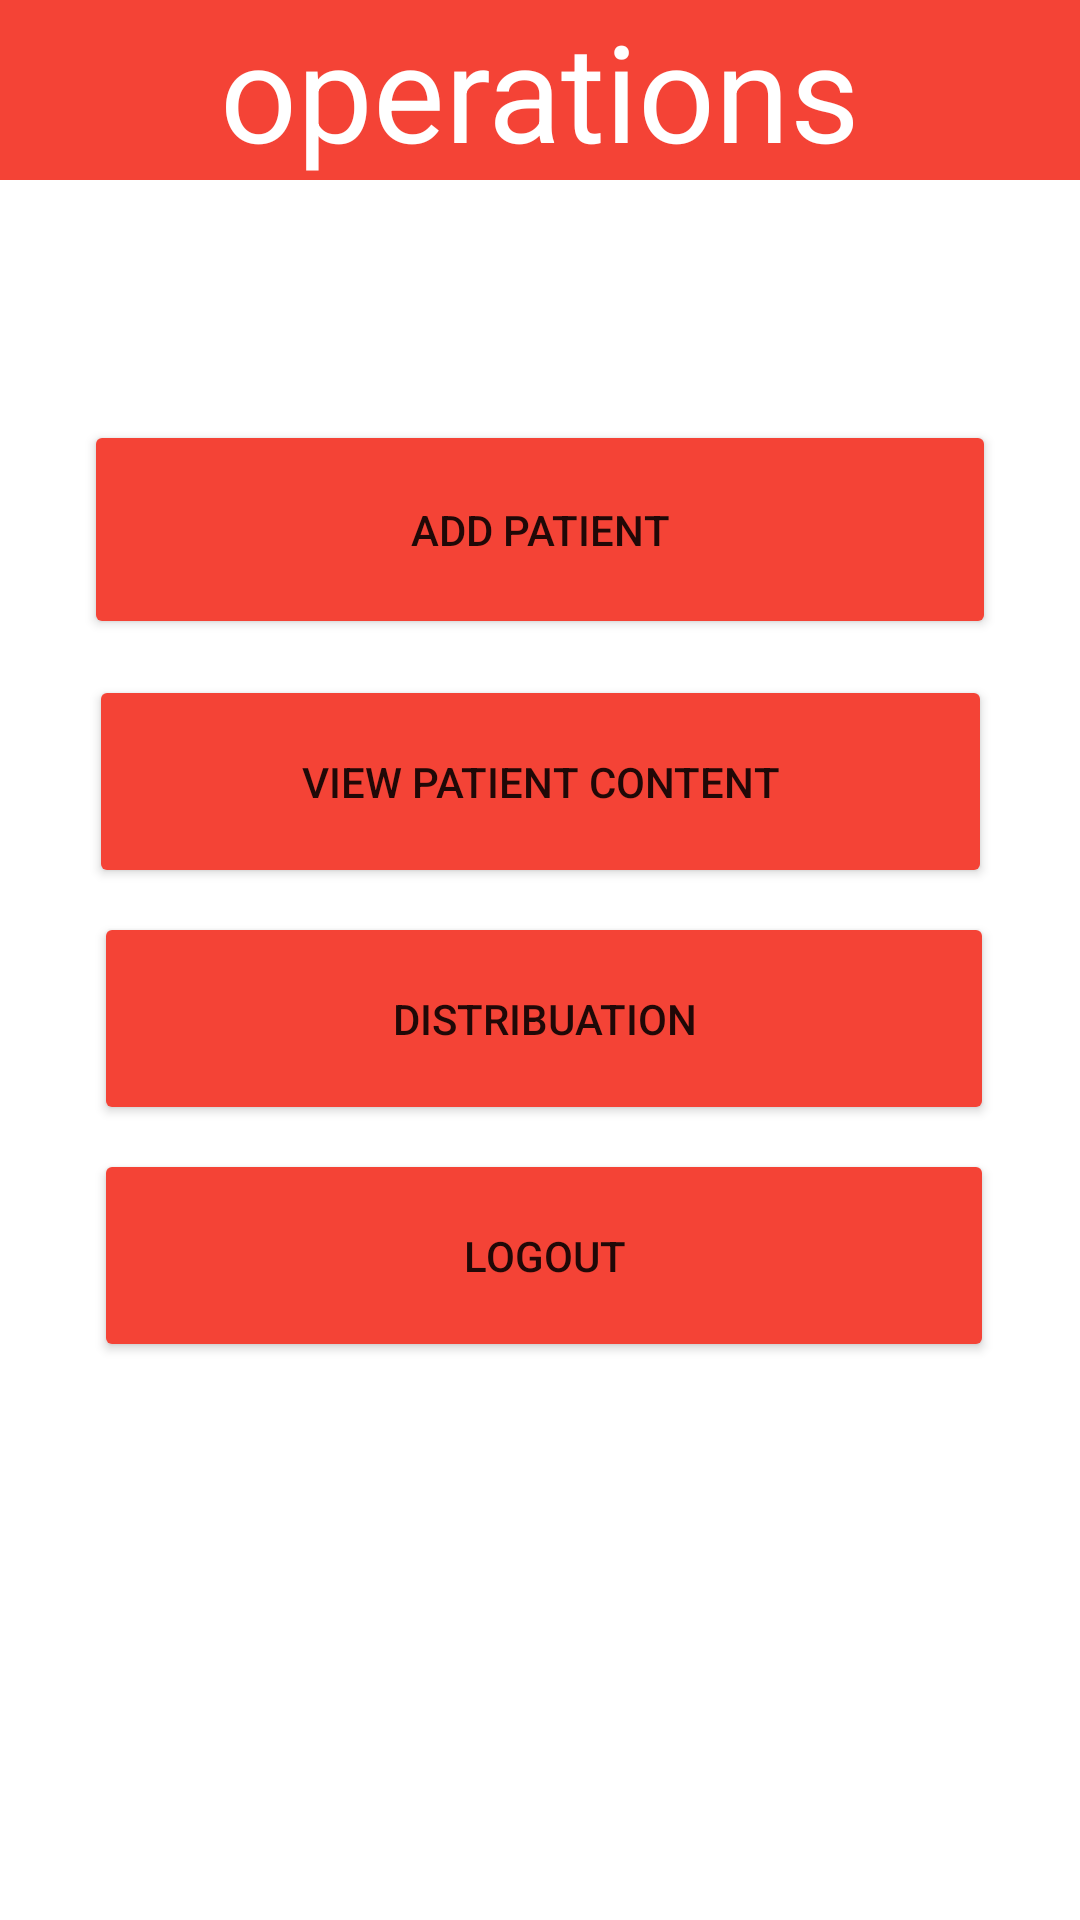

The Android layout XML behind this screen, and the referenced resources:
<!-- AndroidManifest.xml: application theme Theme.MyApplication -->
<!-- res/layout/activity_control_system.xml -->
<?xml version="1.0" encoding="utf-8"?>
<androidx.constraintlayout.widget.ConstraintLayout xmlns:android="http://schemas.android.com/apk/res/android"
    xmlns:app="http://schemas.android.com/apk/res-auto"
    xmlns:tools="http://schemas.android.com/tools"
    android:layout_width="match_parent"
    android:layout_height="match_parent"
    tools:context=".ControlSystemActivity">

    <TextView
        android:id="@+id/textView7"
        android:layout_width="0dp"
        android:layout_height="wrap_content"
        android:background="@color/red"
        android:gravity="center"
        android:text="operations"
        android:textAppearance="@style/TextAppearance.AppCompat.Display2"
        android:textColor="@color/white"
        app:layout_constraintBottom_toBottomOf="parent"
        app:layout_constraintEnd_toEndOf="parent"
        app:layout_constraintStart_toStartOf="parent"
        app:layout_constraintTop_toTopOf="parent"
        app:layout_constraintVertical_bias="0.0" />

    <Button
        android:id="@+id/button6"
        android:layout_width="304dp"
        android:layout_height="73dp"
        android:layout_marginTop="80dp"
        android:text="add patient"
        android:onClick="gotopatientpage"
        android:backgroundTint="@color/red"
        app:layout_constraintEnd_toEndOf="parent"
        app:layout_constraintStart_toStartOf="parent"
        app:layout_constraintTop_toBottomOf="@+id/textView7" />

    <Button
        android:id="@+id/button7"
        android:layout_width="301dp"
        android:layout_height="71dp"
        android:layout_marginTop="12dp"
        android:text="view patient content"
        android:onClick="gotodelete"
        android:backgroundTint="@color/red"
        app:layout_constraintEnd_toEndOf="parent"
        app:layout_constraintHorizontal_bias="0.501"
        app:layout_constraintStart_toStartOf="parent"
        app:layout_constraintTop_toBottomOf="@+id/button6" />


    <Button
        android:id="@+id/button9"
        android:layout_width="300dp"
        android:layout_height="71dp"
        android:layout_marginTop="8dp"
        android:backgroundTint="@color/red"
        android:onClick="gotosplashview"
        android:text="distribuation"
        app:layout_constraintEnd_toEndOf="parent"
        app:layout_constraintHorizontal_bias="0.522"
        app:layout_constraintStart_toStartOf="parent"
        app:layout_constraintTop_toBottomOf="@+id/button7" />

    <Button
        android:id="@+id/btnDelete"
        android:layout_width="300dp"
        android:layout_height="71dp"
        android:layout_marginTop="8dp"
        android:backgroundTint="@color/red"
        android:onClick="gotologinpage"
        android:text="Logout"
        app:layout_constraintEnd_toEndOf="parent"
        app:layout_constraintHorizontal_bias="0.522"
        app:layout_constraintStart_toStartOf="parent"
        app:layout_constraintTop_toBottomOf="@+id/button9" />


</androidx.constraintlayout.widget.ConstraintLayout>
<!-- resources referenced by this layout -->
<resources>
  <color name="red">#F44336</color>
  <color name="white">#FFFFFFFF</color>
  <style name="Theme.MyApplication" parent="Theme.MaterialComponents.DayNight.NoActionBar">
          
          <item name="colorPrimary">@color/purple_500</item>
          <item name="colorPrimaryVariant">@color/purple_700</item>
          <item name="colorOnPrimary">@color/white</item>
          
          <item name="colorSecondary">@color/teal_200</item>
          <item name="colorSecondaryVariant">@color/teal_700</item>
          <item name="colorOnSecondary">@color/black</item>
          
          <item name="android:statusBarColor" tools:targetApi="l">?attr/colorPrimaryVariant</item>
          
          <item name="android:windowDisablePreview">false</item>
      </style>
  <color name="purple_500">#FF6200EE</color>
  <color name="purple_700">#FF3700B3</color>
  <color name="teal_200">#FF03DAC5</color>
  <color name="teal_700">#FF018786</color>
  <color name="black">#FF000000</color>
</resources>
